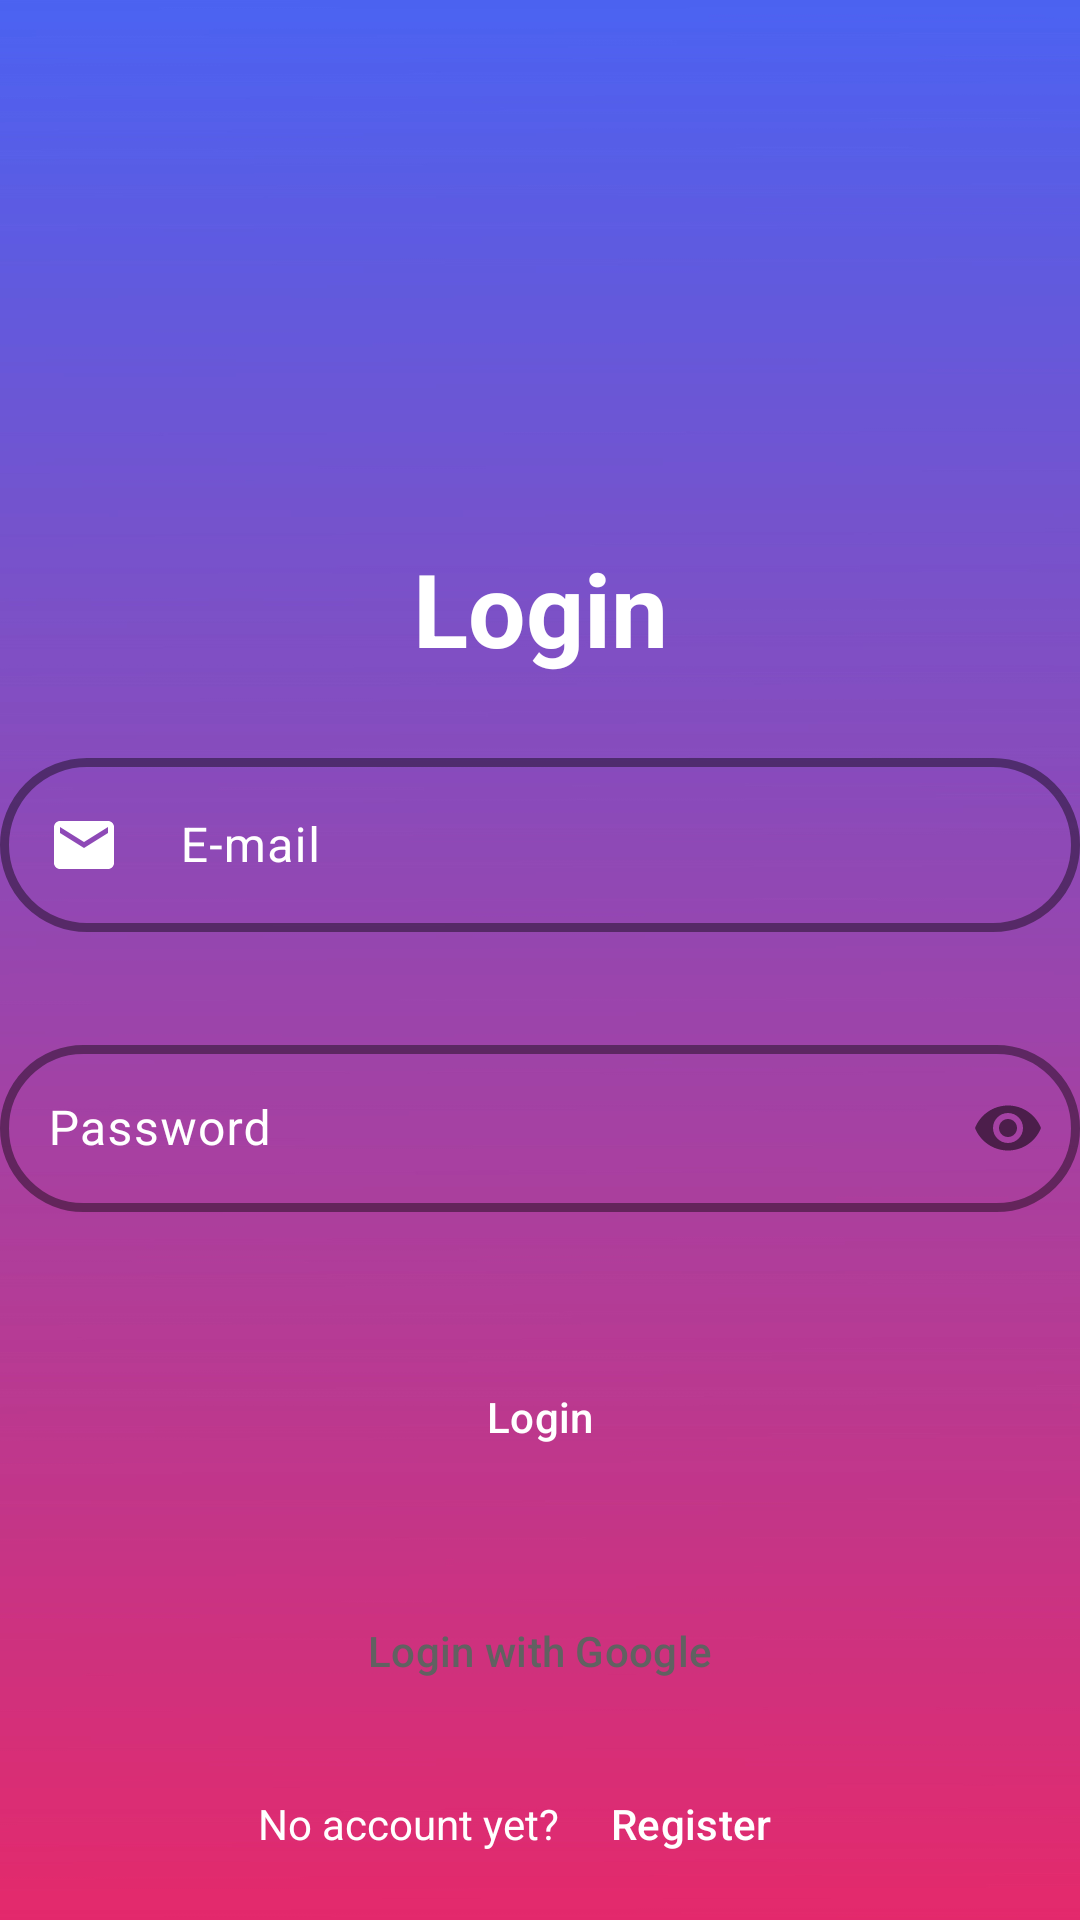

Android layout source for this screen:
<!-- AndroidManifest.xml: application theme Base.Theme.Readify -->
<!-- res/layout/fragment_login.xml -->
<?xml version="1.0" encoding="utf-8"?>
<androidx.constraintlayout.widget.ConstraintLayout
    xmlns:android="http://schemas.android.com/apk/res/android"
    xmlns:app="http://schemas.android.com/apk/res-auto"
    xmlns:tools="http://schemas.android.com/tools"
    android:layout_width="match_parent"
    android:layout_height="match_parent"
    android:background="@drawable/mobile_gradient_backgrounds_2"
    android:layout_gravity="center"
    android:orientation="vertical"
    tools:context=".ui.startup.WelcomeActivity">

    <ImageView
        android:id="@+id/logo"
        android:layout_width="wrap_content"
        android:layout_height="wrap_content"
        android:layout_marginTop="30dp"
        android:contentDescription="@string/logo"
        app:layout_constraintEnd_toEndOf="parent"
        app:layout_constraintStart_toStartOf="parent"
        app:layout_constraintTop_toTopOf="parent"
        app:srcCompat="@drawable/ic_readify_logo"
        />

    <TextView
        android:id="@+id/textview_login"
        android:layout_width="wrap_content"
        android:layout_height="wrap_content"
        android:text="@string/login"
        android:textColor="@color/white"
        android:textSize="34sp"
        android:textStyle="bold"
        app:layout_constraintEnd_toEndOf="parent"
        app:layout_constraintStart_toStartOf="parent"
        app:layout_constraintTop_toBottomOf="@id/logo" />

    <com.google.android.material.textfield.TextInputLayout
        android:id="@+id/text_input_layout_email"
        android:layout_width="wrap_content"
        android:minWidth="360dp"
        android:maxWidth="460dp"
        android:layout_height="wrap_content"
        android:layout_marginTop="22dp"
        android:layout_marginLeft="20dp"
        android:layout_marginRight="20dp"
        app:layout_constraintTop_toBottomOf="@+id/textview_login"
        app:layout_constraintStart_toStartOf="parent"
        app:layout_constraintEnd_toEndOf="parent"
        app:endIconMode="clear_text"
        app:errorTextColor="@color/white"
        app:errorIconTint="@color/white"
        android:textColorHint="@color/white"
        app:shapeAppearanceOverlay="@style/RoundedEditText"
        app:errorEnabled="true"
        app:boxStrokeColor="@color/white"
        app:hintTextColor="@color/white"
        app:boxStrokeWidth="3dp"
        app:cursorColor="@color/white">

        <com.google.android.material.textfield.TextInputEditText
            android:id="@+id/text_input_edit_text_email"
            android:layout_width="match_parent"
            android:layout_height="wrap_content"
            android:drawableStart="@drawable/ic_baseline_email_24"
            android:drawableTint="@color/white"
            android:drawablePadding="20dp"
            android:textColor="@color/white"
            android:hint="@string/email"
            android:inputType="textEmailAddress" />
    </com.google.android.material.textfield.TextInputLayout>

    <com.google.android.material.textfield.TextInputLayout
        android:id="@+id/text_input_layout_password"
        android:layout_width="wrap_content"
        android:minWidth="360dp"
        android:maxWidth="460dp"
        android:layout_height="wrap_content"
        android:layout_marginTop="12dp"
        android:layout_marginLeft="20dp"
        android:layout_marginRight="20dp"
        app:layout_constraintTop_toBottomOf="@+id/text_input_layout_email"
        app:layout_constraintStart_toStartOf="parent"
        app:layout_constraintEnd_toEndOf="parent"
        app:passwordToggleEnabled="true"
        android:textColorHint="@color/white"
        app:errorTextColor="@color/white"
        app:errorIconTint="@color/white"
        app:shapeAppearanceOverlay="@style/RoundedEditText"
        app:errorEnabled="true"
        app:boxStrokeColor="@color/white"
        app:hintTextColor="@color/white"
        app:boxStrokeWidth="3dp"
        app:cursorColor="@color/white">

        <com.google.android.material.textfield.TextInputEditText
            android:id="@+id/text_input_edit_text_password"
            android:layout_width="match_parent"
            android:layout_height="wrap_content"
            android:drawableStart="@drawable/ic_baseline_vpn_key_24"
            android:drawablePadding="20dp"
            android:drawableTint="@color/white"
            android:textColor="@color/white"
            android:hint="@string/password"
            android:inputType="textPassword" />
    </com.google.android.material.textfield.TextInputLayout>

    <Button
        android:id="@+id/button_login"
        style="@style/Widget.Material3.Button.ElevatedButton"
        android:layout_width="wrap_content"
        android:minWidth="300dp"
        android:maxWidth="320dp"
        android:layout_height="wrap_content"
        android:layout_marginStart="24dp"
        android:layout_marginTop="24dp"
        android:layout_marginEnd="24dp"
        android:backgroundTint="?attr/colorPrimaryVariant"
        android:text="@string/login"
        android:textColor="@color/white"
        android:textSize="14sp"
        app:layout_constraintEnd_toEndOf="parent"
        app:layout_constraintStart_toStartOf="parent"
        app:layout_constraintTop_toBottomOf="@id/text_input_layout_password"
        tools:ignore="DuplicateSpeakableTextCheck,DuplicateSpeakableTextCheck" />



    <Button
        android:id="@+id/button_google_login"
        style="@style/Widget.Material3.Button.ElevatedButton"
        android:layout_width="wrap_content"
        android:minWidth="300dp"
        android:maxWidth="320dp"
        android:layout_height="wrap_content"
        android:layout_marginStart="24dp"
        android:layout_marginTop="30dp"
        android:layout_marginEnd="24dp"
        android:text="@string/google_login"
        android:textColor="@color/google_login_text"
        android:textSize="14sp"
        app:backgroundTint="@color/google_login_button"
        app:icon="@drawable/googleg_standard_color_18"
        app:iconGravity="textStart"
        app:iconTint="@null"
        app:layout_constraintEnd_toEndOf="parent"
        app:layout_constraintStart_toStartOf="parent"
        app:layout_constraintTop_toBottomOf="@id/button_login" />

    <TextView
        android:id="@+id/textview_new_account"
        android:layout_width="wrap_content"
        android:layout_height="wrap_content"
        android:layout_marginTop="24dp"
        android:text="@string/new_account"
        android:textColor="@color/white"
        app:layout_constraintEnd_toStartOf="@id/button_register"
        app:layout_constraintHorizontal_chainStyle="packed"
        app:layout_constraintStart_toStartOf="parent"
        app:layout_constraintTop_toBottomOf="@id/button_google_login" />

    <Button
        android:id="@+id/button_register"
        style="@style/Widget.Material3.Button.TextButton"
        android:layout_width="wrap_content"
        android:layout_height="wrap_content"
        android:textColor="@color/white"
        android:text="@string/register"
        android:textSize="14sp"
        app:layout_constraintBaseline_toBaselineOf="@+id/textview_new_account"
        app:layout_constraintEnd_toEndOf="parent"
        app:layout_constraintHorizontal_chainStyle="packed"
        app:layout_constraintStart_toEndOf="@id/textview_new_account"
        app:textAllCaps="false" />

</androidx.constraintlayout.widget.ConstraintLayout>
<!-- resources referenced by this layout -->
<resources>
  <color name="google_login_button">#eceff1</color>
  <color name="google_login_text">#616161</color>
  <color name="white">#FFFFFFFF</color>
  <!-- drawable ic_baseline_email_24 (drawable) -->
  <vector android:height="24dp" android:tint="?attr/colorOnBackground"
      android:viewportHeight="24" android:viewportWidth="24"
      android:width="24dp" xmlns:android="http://schemas.android.com/apk/res/android">
      <path android:fillColor="?attr/colorOnBackground" android:pathData="M20,4L4,4c-1.1,0 -1.99,0.9 -1.99,2L2,18c0,1.1 0.9,2 2,2h16c1.1,0 2,-0.9 2,-2L22,6c0,-1.1 -0.9,-2 -2,-2zM20,8l-8,5 -8,-5L4,6l8,5 8,-5v2z"/>
  </vector>
  <!-- drawable ic_readify_logo (drawable) -->
  <vector
      android:height="150dp"
      android:viewportHeight="335.1"
      android:viewportWidth="335.1"
      android:width="150dp"
      xmlns:android="http://schemas.android.com/apk/res/android">
      <path
          android:fillColor="@color/primary_color"
          android:pathData="M311,116c-1,-10 -1,-28 8,-34h1c7,-3 13,-6 8,-11L214,37 30,62S8,65 10,98c1,18 7,27 12,31l-15,5c-5,5 1,8 9,11 9,6 9,23 8,34 -34,9 -22,12 -22,12l8,2c-6,5 -11,14 -10,31 2,33 19,35 19,35l121,39 183,-44s12,-3 -22,-13c-1,-10 -2,-27 8,-33v-1c8,-2 13,-6 9,-10l-8,-3c6,-3 14,-11 15,-33 1,-15 -3,-24 -8,-29l16,-3s12,-4 -22,-13zM159,115 L189,109 293,88 308,85c-5,9 -4,21 -4,29l1,5 -17,4 -131,32 2,-40zM27,147l15,4 100,20 8,2 27,5 1,40 -135,-33 -13,-4 1,-4c0,-8 1,-21 -4,-30zM21,97c0,-9 1,-15 4,-19 2,-2 5,-2 6,-2h2l79,26 40,13 -1,40 -112,-31 -6,-2c-1,0 -12,-1 -12,-25zM141,281L23,248c-1,0 -12,-1 -12,-26 -1,-8 1,-15 4,-18 2,-2 4,-2 6,-2h2l119,39 -1,40zM294,239 L295,244 147,281 148,241 180,234 185,236 202,230 283,213 298,210c-5,9 -5,22 -4,29zM302,185 L290,188 184,218 183,178 218,166 302,139s5,-1 8,2 5,10 4,19c0,24 -11,25 -12,25z"/>
  </vector>
  <!-- drawable mobile_gradient_backgrounds_2: jpg bitmap (drawable, 170256 bytes) -->
  <string name="email" translatable="false">E-mail</string>
  <string name="google_login">Login with Google</string>
  <string name="login" translatable="false">Login</string>
  <string name="logo">App logo</string>
  <string name="new_account">No account yet?</string>
  <string name="password" translatable="false">Password</string>
  <string name="register">Register</string>
  <style name="RoundedEditText" parent="">
          <item name="cornerFamily">rounded</item>
          <item name="cornerSize">50%</item>
      </style>
  <style name="Base.Theme.Readify" parent="Theme.Material3.DayNight.NoActionBar">
          <item name="colorPrimary">#00009C</item>
          <item name="colorPrimaryVariant">#4b62f0</item>
          <item name="colorOnPrimary">#FFFFFF</item>
  
          <item name="colorSecondary">#008F8F</item>
          <item name="colorSecondaryVariant">#94CDDF</item>
          <item name="colorOnSecondary">#FFFFFF</item>
  
          <item name="colorTertiary">#EAEAEA</item>
          <item name="colorOnTertiary">#000000</item>
  
          <item name="backgroundColor">#FFFFFF</item>
          <item name="colorOnBackground">#000000</item>
  
      </style>
</resources>
